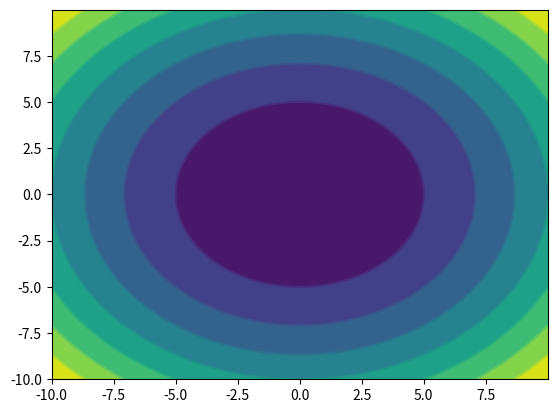

The script that saved this image:
import numpy as np
a = np.linspace(1,12)
print(a)

import numpy as np
import matplotlib.pyplot as plt

#建立步长为0.01，即每隔0.01取一个点
step = 0.01
x = np.arange(-10,10,step)
y = np.arange(-10,10,step)
#也可以用x = np.linspace(-10,10,100)表示从-10到10，分100份

#将原始数据变成网格数据形式
X,Y = np.meshgrid(x,y)
#写入函数，z是大写
Z = X**2+Y**2
#设置打开画布大小,长10，宽6
#plt.figure(figsize=(10,6))
#填充颜色，f即filled
plt.contourf(X,Y,Z)
plt.contour(X,Y,Z)
plt.show()
